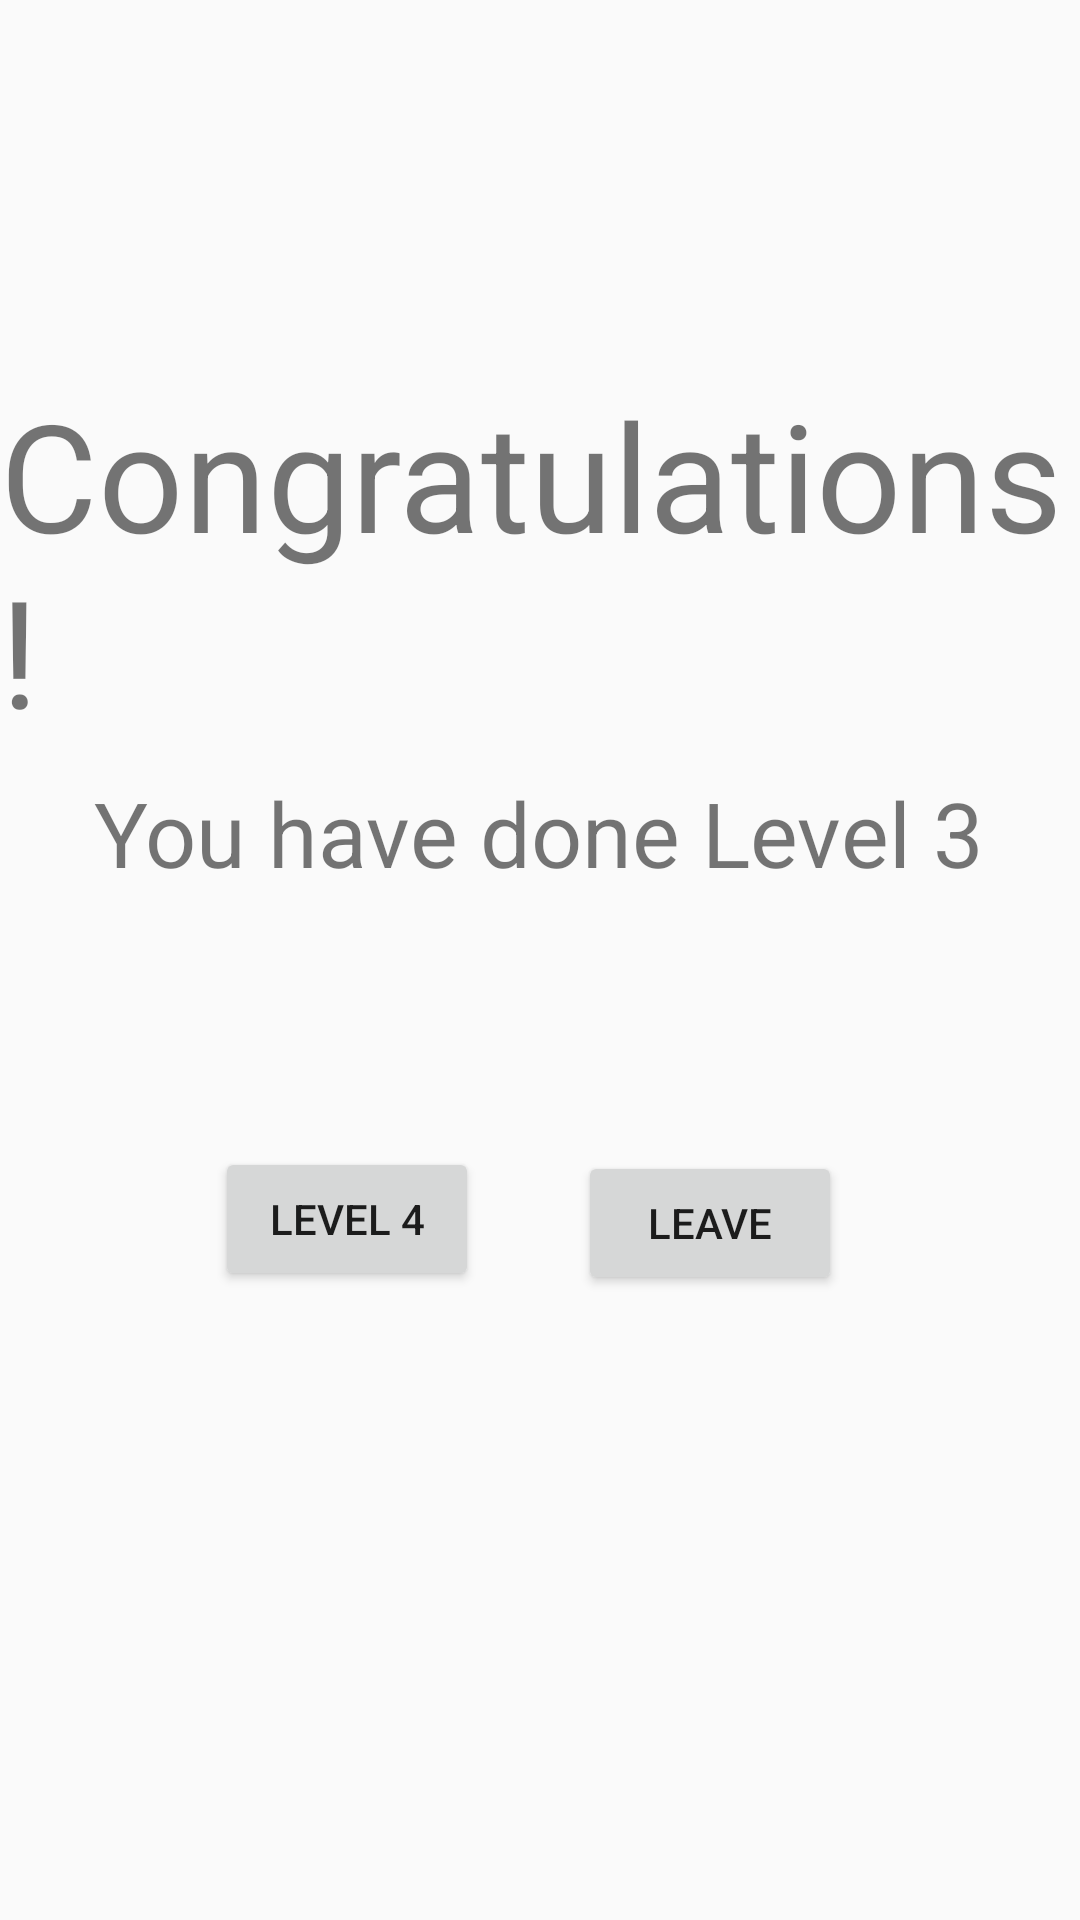

The Android layout XML behind this screen, and the referenced resources:
<!-- AndroidManifest.xml: application theme Theme.IndividualAss -->
<!-- res/layout/activity_level3_transfer.xml -->
<?xml version="1.0" encoding="utf-8"?>
<android.support.constraint.ConstraintLayout xmlns:android="http://schemas.android.com/apk/res/android"
    xmlns:app="http://schemas.android.com/apk/res-auto"
    xmlns:tools="http://schemas.android.com/tools"
    android:layout_width="match_parent"
    android:layout_height="match_parent"
    tools:context=".Level3Transfer">

    <TextView
        android:id="@+id/textView95"
        android:layout_width="wrap_content"
        android:layout_height="wrap_content"
        android:text="Congratulations!"
        android:textSize="50sp"
        app:layout_constraintBottom_toBottomOf="parent"
        app:layout_constraintEnd_toEndOf="parent"
        app:layout_constraintHorizontal_bias="0.488"
        app:layout_constraintStart_toStartOf="parent"
        app:layout_constraintTop_toTopOf="parent"
        app:layout_constraintVertical_bias="0.242" />

    <TextView
        android:id="@+id/textView96"
        android:layout_width="wrap_content"
        android:layout_height="wrap_content"
        android:text="You have done Level 3"
        android:textSize="30sp"
        app:layout_constraintBottom_toBottomOf="parent"
        app:layout_constraintEnd_toEndOf="parent"
        app:layout_constraintHorizontal_bias="0.495"
        app:layout_constraintStart_toStartOf="parent"
        app:layout_constraintTop_toTopOf="parent"
        app:layout_constraintVertical_bias="0.429" />

    <Button
        android:id="@+id/button108"
        android:layout_width="wrap_content"
        android:layout_height="wrap_content"
        android:text="Level 4"
        app:layout_constraintBottom_toBottomOf="parent"
        app:layout_constraintEnd_toEndOf="parent"
        app:layout_constraintHorizontal_bias="0.263"
        app:layout_constraintStart_toStartOf="parent"
        app:layout_constraintTop_toTopOf="parent"
        app:layout_constraintVertical_bias="0.646" />

    <Button
        android:id="@+id/button109"
        android:layout_width="wrap_content"
        android:layout_height="wrap_content"
        android:text="Leave"
        app:layout_constraintBottom_toBottomOf="parent"
        app:layout_constraintEnd_toEndOf="parent"
        app:layout_constraintHorizontal_bias="0.708"
        app:layout_constraintStart_toStartOf="parent"
        app:layout_constraintTop_toTopOf="parent"
        app:layout_constraintVertical_bias="0.648" />
</android.support.constraint.ConstraintLayout>
<!-- resources referenced by this layout -->
<resources>
  <style name="Theme.IndividualAss" parent="Theme.AppCompat.Light.DarkActionBar">
          
          <item name="colorPrimary">@color/pink_100</item>
          <item name="colorPrimaryDark">@color/black</item>
          <item name="colorAccent">@color/teal_200</item>
          
      </style>
  <color name="pink_100">#F8BBD0</color>
      //F8BBD0
  <color name="black">#FF000000</color>
  <color name="teal_200">#FF03DAC5</color>
</resources>
